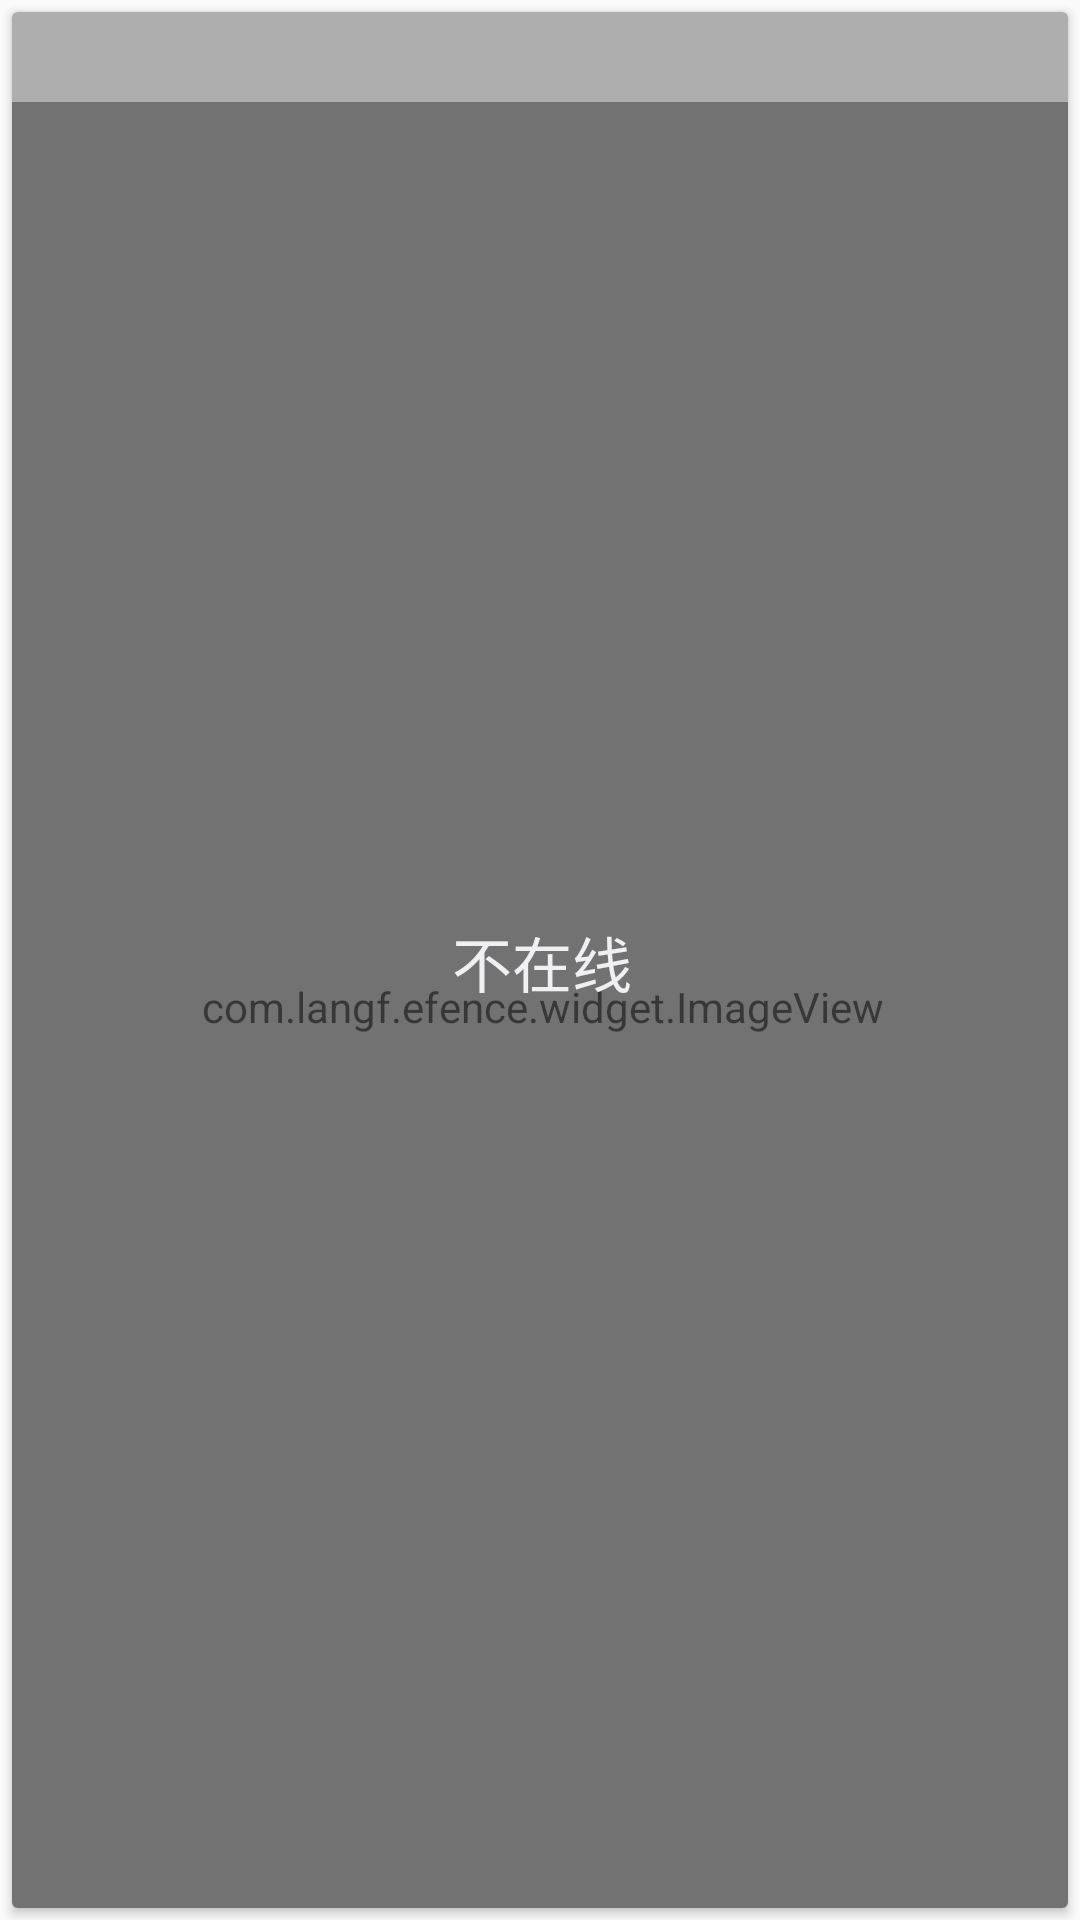

Produce the Android XML layout that renders to this screen, including the resource entries it uses.
<!-- AndroidManifest.xml: application theme AppTheme -->
<!-- res/layout/camera_item_layout.xml -->
<?xml version="1.0" encoding="utf-8"?>
<FrameLayout xmlns:android="http://schemas.android.com/apk/res/android"
    xmlns:app="http://schemas.android.com/apk/res-auto"
    android:layout_width="match_parent"
    android:layout_height="match_parent">

    <android.support.v7.widget.CardView
        android:layout_width="match_parent"
        android:layout_height="match_parent"
        android:layout_margin="4dp"
        android:orientation="vertical"
        app:contentPadding="-1dp">

        <RelativeLayout
            android:layout_width="match_parent"
            android:layout_height="match_parent">

            <TextView
                android:id="@+id/tv_camera_name"
                android:layout_width="match_parent"
                android:layout_height="30dp"
                android:layout_marginLeft="4dp"
                android:gravity="center_vertical"
                android:textColor="@android:color/black"
                android:textSize="18sp" />

            <com.langf.efence.widget.ImageView
                android:id="@+id/iv_camera_pic"
                android:layout_width="match_parent"
                android:layout_height="match_parent"
                android:layout_below="@id/tv_camera_name"
                android:scaleType="fitXY" />

            <RelativeLayout
                android:id="@+id/rl_offline_layout"
                android:layout_width="match_parent"
                android:layout_height="match_parent"
                android:background="@color/grey_cover">

                <TextView
                    android:layout_width="wrap_content"
                    android:layout_height="wrap_content"
                    android:layout_centerInParent="true"
                    android:textColor="@color/common_bg"
                    android:textSize="20sp"
                    android:text="@string/device_offline" />
            </RelativeLayout>
        </RelativeLayout>
    </android.support.v7.widget.CardView>
</FrameLayout>
<!-- resources referenced by this layout -->
<resources>
  <color name="common_bg">#f0f0f3</color>
  <color name="grey_cover">#88676767</color>
  <string name="device_offline">不在线</string>
  <style name="AppTheme" parent="Theme.AppCompat.Light.NoActionBar">
          
          <item name="colorPrimary">@color/colorPrimary</item>
          <item name="colorPrimaryDark">@color/colorPrimaryDark</item>
          <item name="colorAccent">@color/colorAccent</item>
      </style>
  <color name="colorPrimary">#3F51B5</color>
  <color name="colorPrimaryDark">#303F9F</color>
  <color name="colorAccent">#FF4081</color>
</resources>
